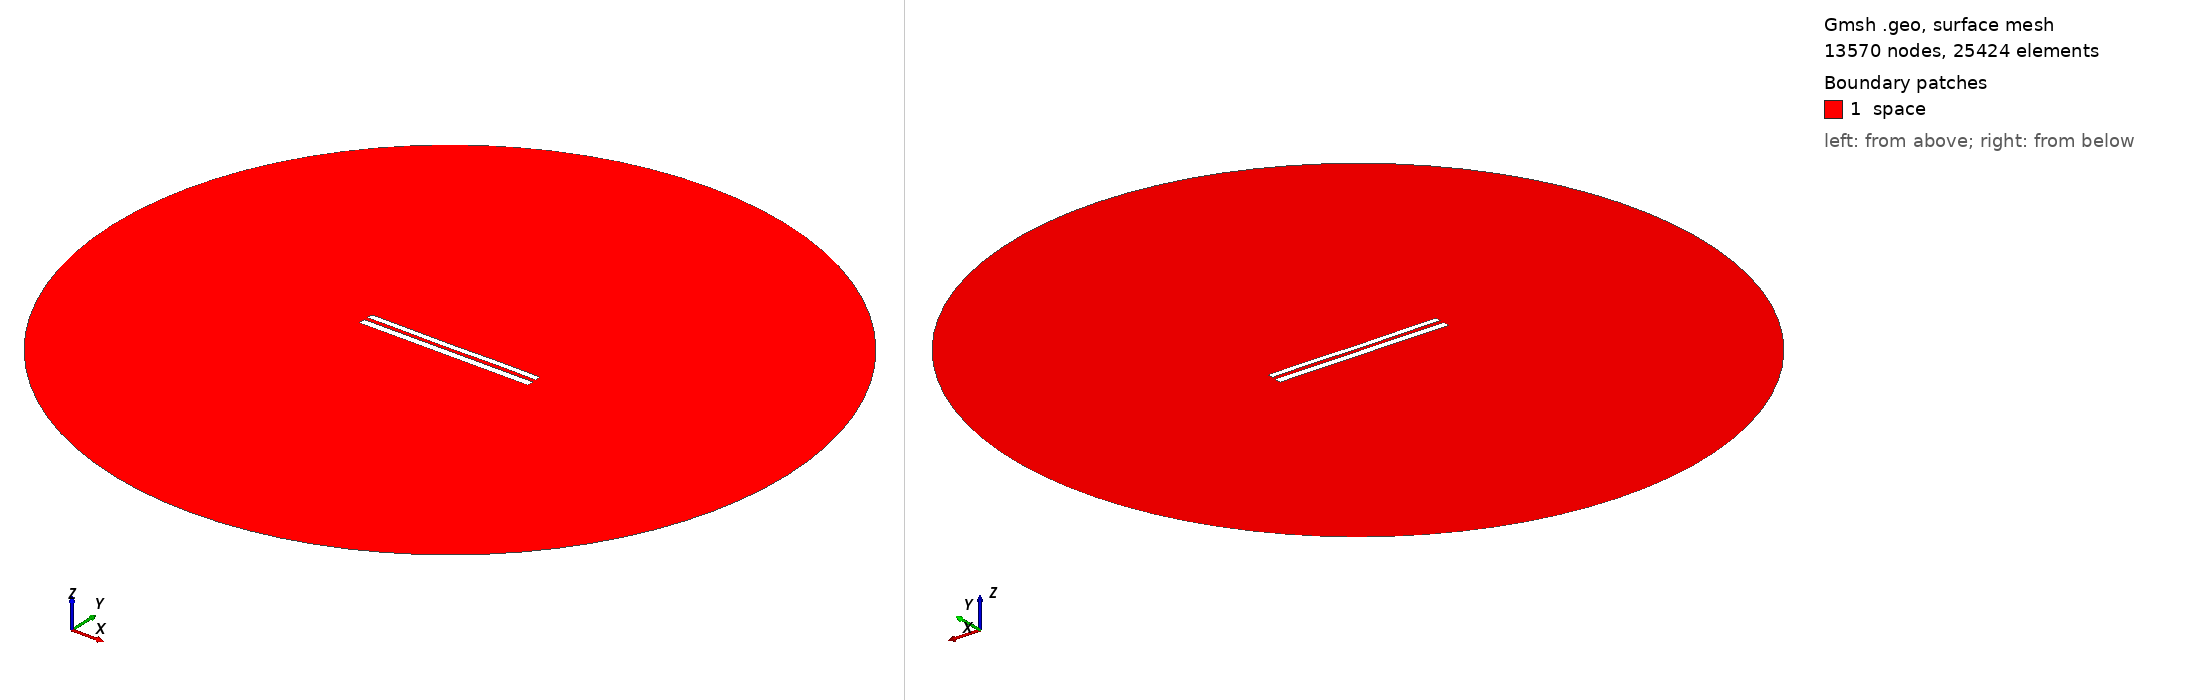

Gmsh geometry script, surface-meshed: 13570 nodes, 25424 surface elements. Boundary patches (legend numbers): 1 space. Left view from above one corner, right view from below the opposite corner. Legend entries are the model's physical surfaces. The drawing asked Gmsh for element sizes between 1% and 20% of the model's largest extent; the script's own settings can give other sizes.

=== 8409.geo (drawn) ===
//---------------------------------------
// Geometry kernel
//---------------------------------------

SetFactory("OpenCASCADE");



//---------------------------------------
// Parameters of the geometry
//---------------------------------------

// Overetch of the upper plate
overetch = 0.25;

// Distance between the plates
distance = 2.25;

// Discretization over the x axis (for the deformation)
nx = 50; 

// Length of the plate
L = 100 - overetch; 

// Number of modes
n = 4; 

// 1st mode coefficient
coeff(1) = 0.0;
beta(1) = 0.596864 * 3.1415926535 / L;

// 2nd mode coefficient
coeff(2) = -0.075;
beta(2) = 1.49418 * 3.1415926535 / L;

// 3rd mode coefficient
coeff(3) = -0.075;
beta(3) = 2.50025 * 3.1415926535 / L;

// 4th mode coefficient
coeff(4) = 0.07499999999999998;
beta(4) = 3.49999 * 3.1415926535 / L;



//---------------------------------------
// Upper plate (deformed rectangle)
//---------------------------------------

// Coordiantes of the upper plate
xmin = -50;
xmax = 50 - overetch;

// Height of the upper plate
yheight = 4 - 2 * overetch;

// Indexes of the points
UpperID[] = {};
LowerID[] = {};
LeftID[] = {};
RightID[] = {};

// Point index
p = 1;

// Horizontal edges
For i In {1:nx}
    x = xmin + (i-1)*(xmax - xmin)/(nx-1);

    y_bottom = distance / 2 + overetch;
    For j In {1:n}
        C = (Cosh(beta(j)*L) + Cos(beta(j)*L)) / (Sinh(beta(j)*L) + Sin(beta(j)*L));
        y_bottom  = y_bottom + coeff(j) * (Cosh(beta(j)*(x+50)) - Cos(beta(j)*(x+50)) - C * (Sinh(beta(j)*(x+50)) - Sin(beta(j)*(x+50))));
    EndFor

    y_top = y_bottom + yheight;

    Point(p) = {x, y_top, 0, 1.0};
    UpperID[i] = p;
    p = p + 1;

    Point(p) = {x, y_bottom, 0, 1.0};
    LowerID[i] = p;
    p = p + 1;
EndFor

// Create point lists
UpperPts[] = {}; LowerPts[] = {};
For i In {1:nx}
  UpperPts[] += {UpperID[i]};
  LowerPts[] += {LowerID[i]};
EndFor

// Build splines
Spline(1) = {UpperPts[]};
Spline(2) = {LowerPts[]};
Line(3) = {LowerPts[nx-1], UpperPts[nx-1]};
Line(4) = {LowerPts[0], UpperPts[0]};

// Build the plane surface
Curve Loop(1) = {2, 3, -1, -4};
Plane Surface(1) = {1};



//---------------------------------------
// Lower plate (rectangle)
//---------------------------------------

// Vertices
Point(1001) = {-50, -1, 0, 1.0};
Point(1002) = { 50, -1, 0, 1.0};
Point(1003) = { 50,  -5, 0, 1.0};
Point(1004) = {-50,  -5, 0, 1.0};

// Edges
Line(5) = {1001, 1002};
Line(6) = {1002, 1003};
Line(7) = {1003, 1004};
Line(8) = {1004, 1001};

// Plane surface
Line Loop(2) = {5, 6, 7, 8};
Plane Surface(2) = {2}; 



//---------------------------------------
// Outer (fictious) boundary
//---------------------------------------

// Points
Point(1005) = {0, 0, 0};       // Center
Point(1006) = {200, 0, 0};     // Start point
Point(1007) = {0, 200, 0};     // 90 degrees
Point(1008) = {-200, 0, 0};    // 180 degrees
Point(1009) = {0, -200, 0};    // 270 degrees

// Circle arcs (each needs start, center, end)
Circle(9) = {1006, 1005, 1007};
Circle(10) = {1007, 1005, 1008};
Circle(11) = {1008, 1005, 1009};
Circle(12) = {1009, 1005, 1006};

// Plane surface for the entire domain
Curve Loop(3) = {9, 10, 11, 12};
Surface(3) = {3};

// Subtract the plates from the whole domain to obtain the actual domain where we want to solve the equations
BooleanDifference{ Surface{3}; Delete; }{ Surface{1}; Surface{2}; Delete; }




//---------------------------------------
// Transfinite Lines/Curves
//---------------------------------------

// Set the number of points on the boundaries
r = 7;

// Plates
Transfinite Curve {1, 2} = 50*r Using Progression 1;
Transfinite Curve {3, 4} = 2*r Using Progression 1;
Transfinite Line {5, 7} = 50*r Using Progression 1;
Transfinite Line {6, 8} = 2*r Using Progression 1;

// Outer boundary
Transfinite Line {9, 10, 11, 12} = 20 Using Progression 1;



//---------------------------------------
// Physical groups
//---------------------------------------                

// Physical curves (boundaries)
Physical Line("force_segment", 10) = {2};
Physical Line("upper_plate", 11) = {1, 3, 4};
Physical Line("lower_plate", 12) = {5, 6, 7, 8};
Physical Line("boundary", 20) = {9, 10, 11, 12};

// Physical Surfaces
Physical Surface("space", 30) = {3};



//---------------------------------------
// 6. Generate the Mesh
//---------------------------------------

// 2D mesh generation
Mesh 2;
